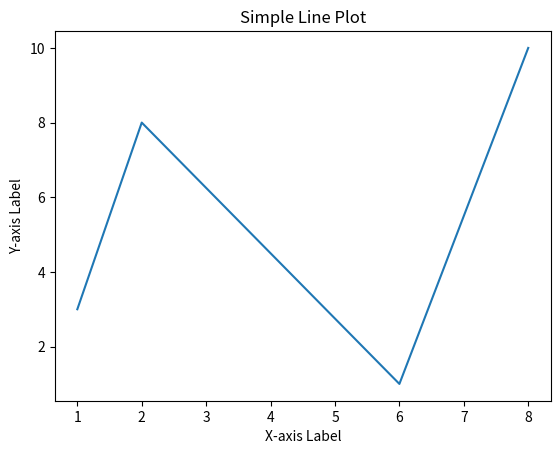

Generate this figure with matplotlib:
import matplotlib.pyplot as plt
import numpy as np

# import sele
#
# 1. Prepare data
# Using numpy to create an array of x-points
xpoints = np.array([1, 2, 6, 8])
# Corresponding y-points
ypoints = np.array([3, 8, 1, 10])

# 2. Create the plot
plt.plot(xpoints, ypoints)

# 3. Add labels and a title (optional customization)
plt.xlabel("X-axis Label")
plt.ylabel("Y-axis Label")
plt.title("Simple Line Plot")

# 4. Display the plot
plt.show()

# print(f"NumPy Version: {np.__version__}")
# print(f"Matplotlib Version: {plt.matplotlib.__version__}")
